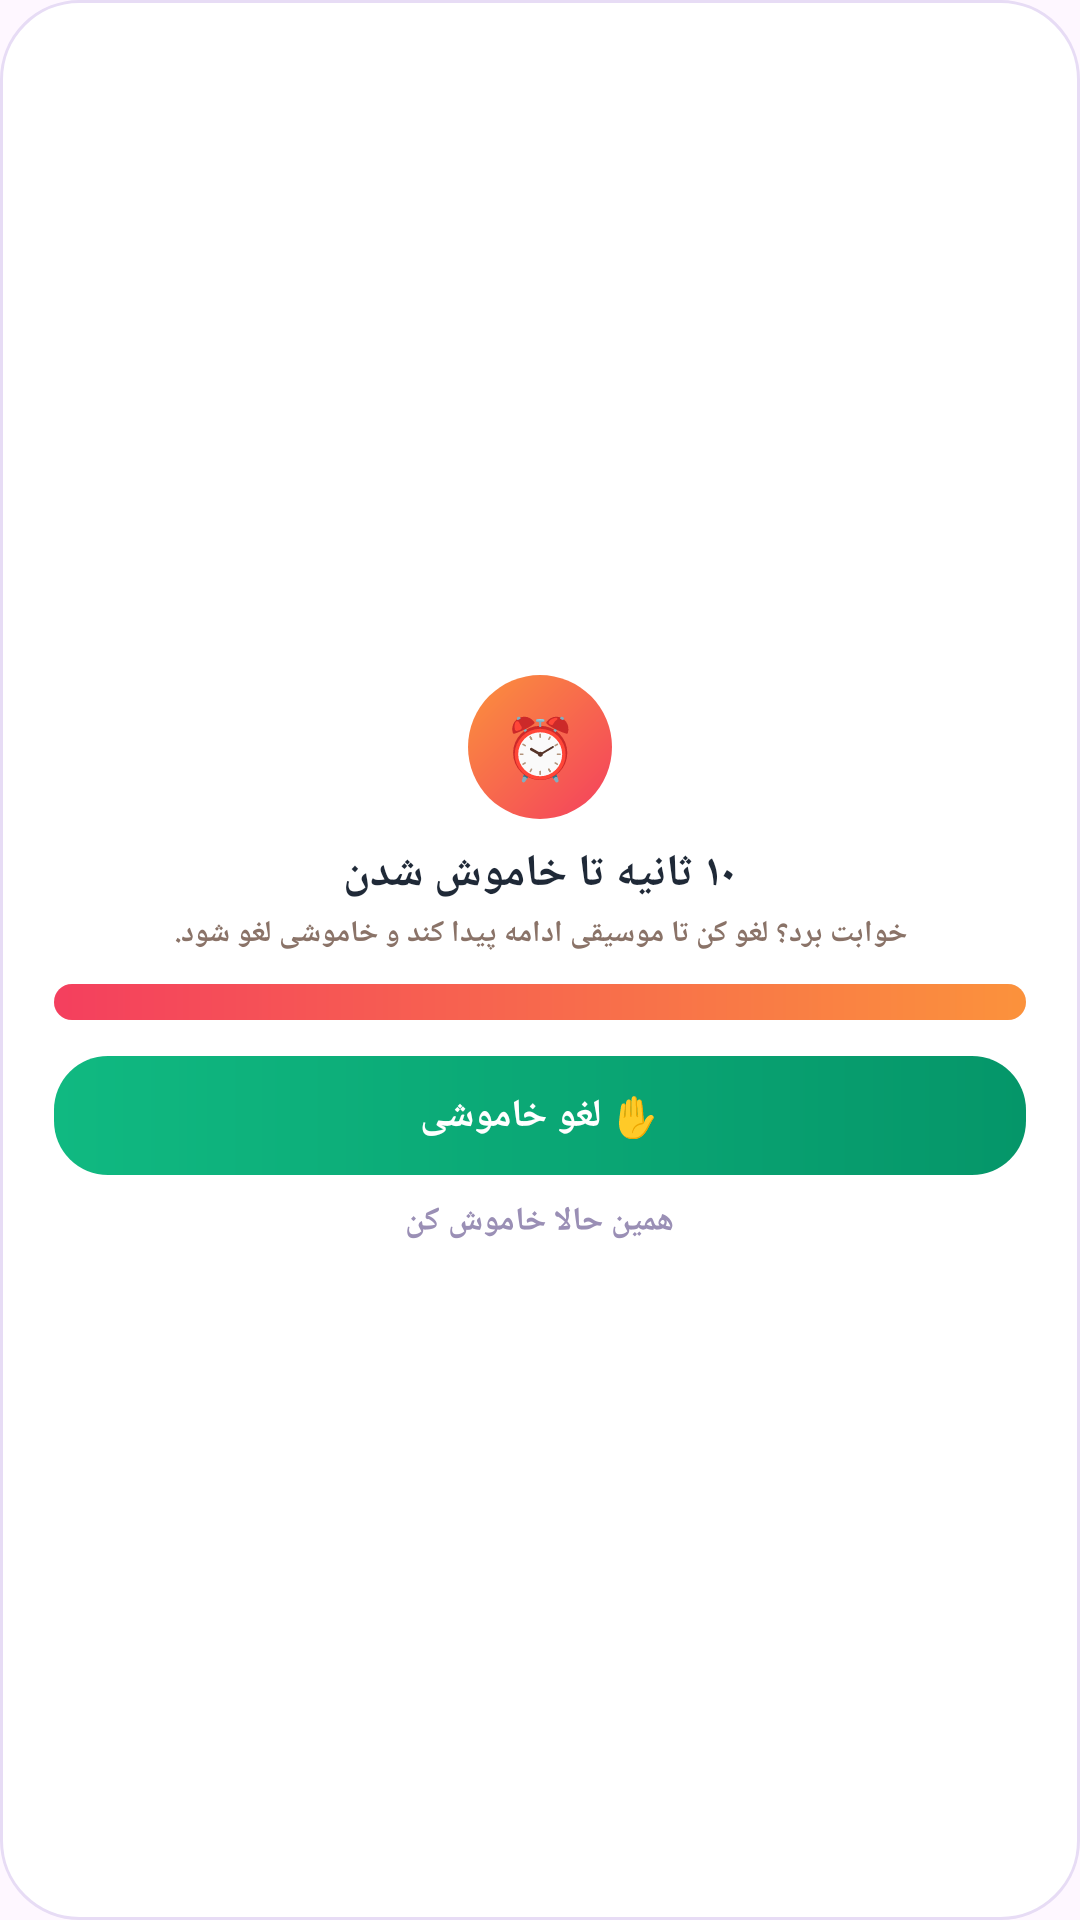

This screen was rendered from an Android layout file. Write that file and the resources it references.
<!-- AndroidManifest.xml: application theme Theme.SleepMusic -->
<!-- res/layout/dialog_alert.xml -->
<?xml version="1.0" encoding="utf-8"?>
<LinearLayout xmlns:android="http://schemas.android.com/apk/res/android"
    android:id="@+id/dlgAlertRoot"
    android:layout_width="match_parent"
    android:layout_height="wrap_content"
    android:background="@drawable/bg_card"
    android:gravity="center"
    android:orientation="vertical"
    android:padding="18dp">

    <TextView
        android:layout_width="48dp"
        android:layout_height="48dp"
        android:background="@drawable/bg_grad_orange"
        android:gravity="center"
        android:text="⏰"
        android:textSize="20sp" />

    <TextView
        android:id="@+id/dlgAlertTitle"
        android:layout_width="wrap_content"
        android:layout_height="wrap_content"
        android:layout_marginTop="8dp"
        android:text="۱۰ ثانیه تا خاموش شدن"
        android:textColor="#1F2937"
        android:textSize="15sp"
        android:textStyle="bold" />

    <TextView
        android:id="@+id/dlgAlertSub"
        android:layout_width="match_parent"
        android:layout_height="wrap_content"
        android:layout_marginTop="3dp"
        android:gravity="center"
        android:text="خوابت برد؟ لغو کن تا موسیقی ادامه پیدا کند و خاموشی لغو شود."
        android:textColor="#8A7368"
        android:textSize="10sp"
        android:textStyle="bold" />

    <FrameLayout
        android:layout_width="match_parent"
        android:layout_height="12dp"
        android:layout_marginTop="10dp"
        android:background="@drawable/bg_alert_track">

        <View
            android:id="@+id/alertBar"
            android:layout_width="match_parent"
            android:layout_height="match_parent"
            android:background="@drawable/bg_redbar" />
    </FrameLayout>

    <TextView
        android:id="@+id/btnAlertCancel"
        android:layout_width="match_parent"
        android:layout_height="wrap_content"
        android:layout_marginTop="12dp"
        android:background="@drawable/bg_grad_green"
        android:gravity="center"
        android:padding="11dp"
        android:text="✋ لغو خاموشی"
        android:textColor="#FFFFFF"
        android:textSize="13sp"
        android:textStyle="bold" />

    <TextView
        android:id="@+id/btnAlertNow"
        android:layout_width="wrap_content"
        android:layout_height="wrap_content"
        android:layout_marginTop="8dp"
        android:text="همین حالا خاموش کن"
        android:textColor="#9A8FB5"
        android:textSize="11sp"
        android:textStyle="bold" />
</LinearLayout>
<!-- resources referenced by this layout -->
<resources>
  <!-- drawable bg_alert_track (drawable) -->
  <?xml version="1.0" encoding="utf-8"?>
  <shape xmlns:android="http://schemas.android.com/apk/res/android"
      android:shape="rectangle">
      <solid android:color="#FEE2E2" />
      <corners android:radius="99dp" />
  </shape>
  <!-- drawable bg_card (drawable) -->
  <?xml version="1.0" encoding="utf-8"?>
  <shape xmlns:android="http://schemas.android.com/apk/res/android"
      android:shape="rectangle">
      <solid android:color="#FFFFFF" />
      <corners android:radius="26dp" />
      <stroke
          android:width="1dp"
          android:color="#E7DCF5" />
  </shape>
  <!-- drawable bg_grad_green (drawable) -->
  <?xml version="1.0" encoding="utf-8"?>
  <shape xmlns:android="http://schemas.android.com/apk/res/android"
      android:shape="rectangle">
      <gradient
          android:angle="0"
          android:startColor="#10B981"
          android:endColor="#059669" />
      <corners android:radius="18dp" />
  </shape>
  <!-- drawable bg_grad_orange (drawable) -->
  <?xml version="1.0" encoding="utf-8"?>
  <shape xmlns:android="http://schemas.android.com/apk/res/android"
      android:shape="oval">
      <gradient
          android:angle="315"
          android:startColor="#FB923C"
          android:endColor="#F43F5E" />
  </shape>
  <!-- drawable bg_redbar (drawable) -->
  <?xml version="1.0" encoding="utf-8"?>
  <shape xmlns:android="http://schemas.android.com/apk/res/android"
      android:shape="rectangle">
      <gradient
          android:angle="0"
          android:startColor="#F43F5E"
          android:endColor="#FB923C" />
      <corners android:radius="99dp" />
  </shape>
  <style name="Theme.SleepMusic" parent="Theme.Material3.Light.NoActionBar">
          <item name="android:statusBarColor">#EFE8FA</item>
          <item name="android:navigationBarColor">#EFE8FA</item>
          <item name="android:windowLightStatusBar">true</item>
      </style>
</resources>
